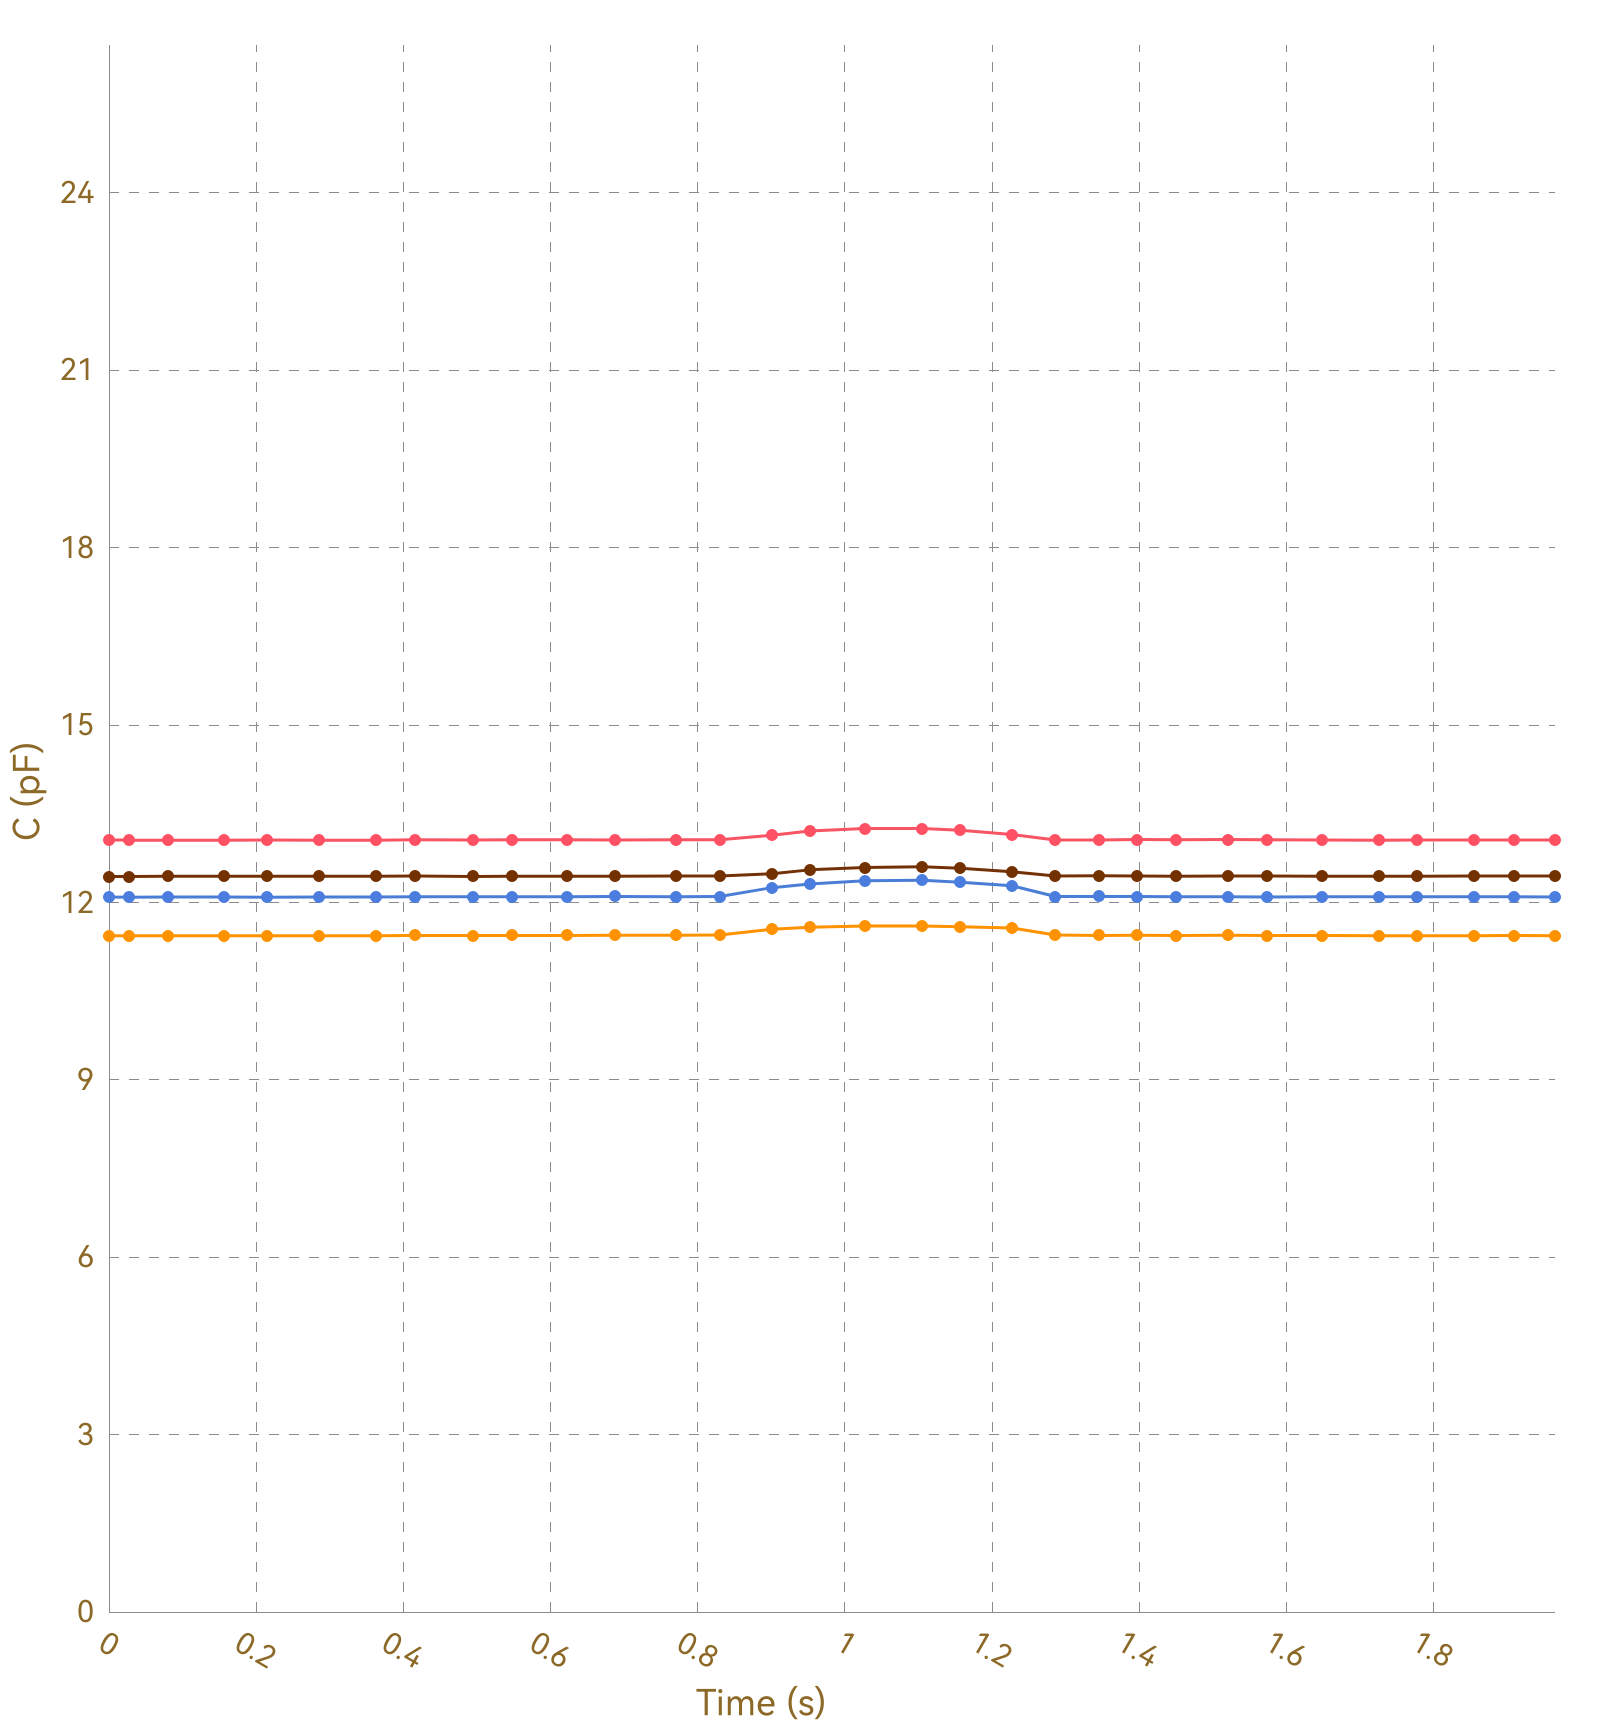

Values plotted in this chart, from the file beside it:
, Ch1, , Ch2, , Ch3, , Ch4, , Ch5, , Ch6, , Ch7, , Ch8, 
Time (s), C (pF), ΔC/C0 (%), C (pF), ΔC/C0 (%), C (pF), ΔC/C0 (%), C (pF), ΔC/C0 (%), C (pF), ΔC/C0 (%), C (pF), ΔC/C0 (%), C (pF), ΔC/C0 (%), C (pF), ΔC/C0 (%)
0.028, 13.06, 0.0000, 11.43, 0.0000, 12.09, 0.0000, 12.44, 0.0000, OL, OL, OL, OL, OL, OL, 0.0000, 0.0000
0.031, 13.05, 0.0000, 11.44, 0.0000, 12.09, 0.0000, 12.44, 0.0000, OL, OL, OL, OL, OL, OL, 0.0000, 0.0000
0.033, 13.05, 0.0000, 11.44, 0.0000, 12.09, 0.0000, 12.44, 0.0000, OL, OL, OL, OL, OL, OL, 0.0000, 0.0000
0.036, 13.05, 0.0000, 11.44, 0.0000, 12.09, 0.0000, 12.44, 0.0000, OL, OL, OL, OL, OL, OL, 0.0000, 0.0000
0.067, 13.05, 0.0000, 11.44, 0.0000, 12.09, 0.0000, 12.44, 0.0000, OL, OL, OL, OL, OL, OL, 0.0000, 0.0000
0.071, 13.06, 0.0000, 11.44, 0.0000, 12.09, 0.0000, 12.44, 0.0000, OL, OL, OL, OL, OL, OL, 0.0000, 0.0000
0.074, 13.05, 0.0000, 11.44, 0.0000, 12.09, 0.0000, 12.44, 0.0000, OL, OL, OL, OL, OL, OL, 0.0000, 0.0000
0.080, 13.05, 0.0000, 11.44, 0.0000, 12.09, 0.0000, 12.44, 0.0000, OL, OL, OL, OL, OL, OL, 0.0000, 0.0000
0.081, 13.05, 0.0000, 11.44, 0.0000, 12.09, 0.0000, 12.44, 0.0000, OL, OL, OL, OL, OL, OL, 0.0000, 0.0000
0.115, 13.05, 0.0000, 11.44, 0.0000, 12.09, 0.0000, 12.44, 0.0000, OL, OL, OL, OL, OL, OL, 0.0000, 0.0000
0.117, 13.05, 0.0000, 11.44, 0.0000, 12.09, 0.0000, 12.44, 0.0000, OL, OL, OL, OL, OL, OL, 0.0000, 0.0000
0.120, 13.05, 0.0000, 11.44, 0.0000, 12.09, 0.0000, 12.44, 0.0000, OL, OL, OL, OL, OL, OL, 0.0000, 0.0000
0.127, 13.06, 0.0000, 11.44, 0.0000, 12.09, 0.0000, 12.44, 0.0000, OL, OL, OL, OL, OL, OL, 0.0000, 0.0000
0.156, 13.05, 0.0000, 11.44, 0.0000, 12.09, 0.0000, 12.44, 0.0000, OL, OL, OL, OL, OL, OL, 0.0000, 0.0000
0.160, 13.06, 0.0000, 11.44, 0.0000, 12.09, 0.0000, 12.44, 0.0000, OL, OL, OL, OL, OL, OL, 0.0000, 0.0000
0.162, 13.06, 0.0000, 11.44, 0.0000, 12.1, 0.0000, 12.44, 0.0000, OL, OL, OL, OL, OL, OL, 0.0000, 0.0000
0.188, 13.06, 0.0000, 11.44, 0.0000, 12.09, 0.0000, 12.44, 0.0000, OL, OL, OL, OL, OL, OL, 0.0000, 0.0000
0.190, 13.05, 0.0000, 11.44, 0.0000, 12.09, 0.0000, 12.44, 0.0000, OL, OL, OL, OL, OL, OL, 0.0000, 0.0000
0.215, 13.05, 0.0000, 11.44, 0.0000, 12.09, 0.0000, 12.44, 0.0000, OL, OL, OL, OL, OL, OL, 0.0000, 0.0000
0.217, 13.06, 0.0000, 11.44, 0.0000, 12.09, 0.0000, 12.44, 0.0000, OL, OL, OL, OL, OL, OL, 0.0000, 0.0000
0.236, 13.05, 0.0000, 11.44, 0.0000, 12.09, 0.0000, 12.44, 0.0000, OL, OL, OL, OL, OL, OL, 0.0000, 0.0000
0.238, 13.05, 0.0000, 11.44, 0.0000, 12.09, 0.0000, 12.44, 0.0000, OL, OL, OL, OL, OL, OL, 0.0000, 0.0000
0.244, 13.05, 0.0000, 11.44, 0.0000, 12.1, 0.0000, 12.44, 0.0000, OL, OL, OL, OL, OL, OL, 0.0000, 0.0000
0.247, 13.06, 0.0000, 11.44, 0.0000, 12.09, 0.0000, 12.44, 0.0000, OL, OL, OL, OL, OL, OL, 0.0000, 0.0000
0.253, 13.05, 0.0000, 11.44, 0.0000, 12.09, 0.0000, 12.44, 0.0000, OL, OL, OL, OL, OL, OL, 0.0000, 0.0000
0.256, 13.05, 0.0000, 11.44, 0.0000, 12.09, 0.0000, 12.44, 0.0000, OL, OL, OL, OL, OL, OL, 0.0000, 0.0000
0.286, 13.05, 0.0000, 11.44, 0.0000, 12.09, 0.0000, 12.44, 0.0000, OL, OL, OL, OL, OL, OL, 0.0000, 0.0000
0.290, 13.05, 0.0000, 11.44, 0.0000, 12.09, 0.0000, 12.44, 0.0000, OL, OL, OL, OL, OL, OL, 0.0000, 0.0000
0.292, 13.06, 0.0000, 11.44, 0.0000, 12.1, 0.0000, 12.44, 0.0000, OL, OL, OL, OL, OL, OL, 0.0000, 0.0000
0.295, 13.06, 0.0000, 11.44, 0.0000, 12.1, 0.0000, 12.45, 0.0000, OL, OL, OL, OL, OL, OL, 0.0000, 0.0000
0.325, 13.06, 0.0000, 11.44, 0.0000, 12.09, 0.0000, 12.44, 0.0000, OL, OL, OL, OL, OL, OL, 0.0000, 0.0000
0.328, 13.05, 0.0000, 11.44, 0.0000, 12.09, 0.0000, 12.45, 0.0000, OL, OL, OL, OL, OL, OL, 0.0000, 0.0000
0.331, 13.06, 0.0000, 11.44, 0.0000, 12.09, 0.0000, 12.44, 0.0000, OL, OL, OL, OL, OL, OL, 0.0000, 0.0000
0.333, 13.06, 0.0000, 11.44, 0.0000, 12.09, 0.0000, 12.45, 0.0000, OL, OL, OL, OL, OL, OL, 0.0000, 0.0000
0.363, 13.05, 0.0000, 11.44, 0.0000, 12.09, 0.0000, 12.44, 0.0000, OL, OL, OL, OL, OL, OL, 0.0000, 0.0000
0.370, 13.05, 0.0000, 11.44, 0.0000, 12.1, 0.0000, 12.44, 0.0000, OL, OL, OL, OL, OL, OL, 0.0000, 0.0000
0.376, 13.05, 0.0000, 11.44, 0.0000, 12.1, 0.0000, 12.44, 0.0000, OL, OL, OL, OL, OL, OL, 0.0000, 0.0000
0.378, 13.06, 0.0000, 11.44, 0.0000, 12.09, 0.0000, 12.44, 0.0000, OL, OL, OL, OL, OL, OL, 0.0000, 0.0000
0.407, 13.05, 0.0000, 11.44, 0.0000, 12.1, 0.0000, 12.44, 0.0000, OL, OL, OL, OL, OL, OL, 0.0000, 0.0000
0.411, 13.06, 0.0000, 11.44, 0.0000, 12.1, 0.0000, 12.45, 0.0000, OL, OL, OL, OL, OL, OL, 0.0000, 0.0000
0.413, 13.06, 0.0000, 11.44, 0.0000, 12.1, 0.0000, 12.44, 0.0000, OL, OL, OL, OL, OL, OL, 0.0000, 0.0000
0.416, 13.05, 0.0000, 11.44, 0.0000, 12.09, 0.0000, 12.44, 0.0000, OL, OL, OL, OL, OL, OL, 0.0000, 0.0000
0.447, 13.05, 0.0000, 11.44, 0.0000, 12.1, 0.0000, 12.44, 0.0000, OL, OL, OL, OL, OL, OL, 0.0000, 0.0000
0.450, 13.06, 0.0000, 11.44, 0.0000, 12.1, 0.0000, 12.44, 0.0000, OL, OL, OL, OL, OL, OL, 0.0000, 0.0000
0.452, 13.05, 0.0000, 11.44, 0.0000, 12.1, 0.0000, 12.44, 0.0000, OL, OL, OL, OL, OL, OL, 0.0000, 0.0000
0.455, 13.05, 0.0000, 11.44, 0.0000, 12.09, 0.0000, 12.45, 0.0000, OL, OL, OL, OL, OL, OL, 0.0000, 0.0000
0.461, 13.05, 0.0000, 11.44, 0.0000, 12.09, 0.0000, 12.44, 0.0000, OL, OL, OL, OL, OL, OL, 0.0000, 0.0000
0.494, 13.06, 0.0000, 11.44, 0.0000, 12.09, 0.0000, 12.45, 0.0000, OL, OL, OL, OL, OL, OL, 0.0000, 0.0000
0.497, 13.06, 0.0000, 11.44, 0.0000, 12.09, 0.0000, 12.44, 0.0000, OL, OL, OL, OL, OL, OL, 0.0000, 0.0000
0.503, 13.05, 0.0000, 11.44, 0.0000, 12.09, 0.0000, 12.44, 0.0000, OL, OL, OL, OL, OL, OL, 0.0000, 0.0000
0.507, 13.06, 0.0000, 11.44, 0.0000, 12.09, 0.0000, 12.44, 0.0000, OL, OL, OL, OL, OL, OL, 0.0000, 0.0000
0.543, 13.06, 0.0000, 11.44, 0.0000, 12.09, 0.0000, 12.44, 0.0000, OL, OL, OL, OL, OL, OL, 0.0000, 0.0000
0.547, 13.06, 0.0000, 11.44, 0.0000, 12.1, 0.0000, 12.44, 0.0000, OL, OL, OL, OL, OL, OL, 0.0000, 0.0000
0.549, 13.05, 0.0000, 11.44, 0.0000, 12.09, 0.0000, 12.44, 0.0000, OL, OL, OL, OL, OL, OL, 0.0000, 0.0000
0.552, 13.06, 0.0000, 11.44, 0.0000, 12.09, 0.0000, 12.44, 0.0000, OL, OL, OL, OL, OL, OL, 0.0000, 0.0000
0.554, 13.06, 0.0000, 11.44, 0.0000, 12.1, 0.0000, 12.45, 0.0000, OL, OL, OL, OL, OL, OL, 0.0000, 0.0000
0.583, 13.05, 0.0000, 11.44, 0.0000, 12.1, 0.0000, 12.44, 0.0000, OL, OL, OL, OL, OL, OL, 0.0000, 0.0000
0.587, 13.06, 0.0000, 11.44, 0.0000, 12.1, 0.0000, 12.44, 0.0000, OL, OL, OL, OL, OL, OL, 0.0000, 0.0000
0.590, 13.06, 0.0000, 11.44, 0.0000, 12.09, 0.0000, 12.44, 0.0000, OL, OL, OL, OL, OL, OL, 0.0000, 0.0000
... 143 more rows
